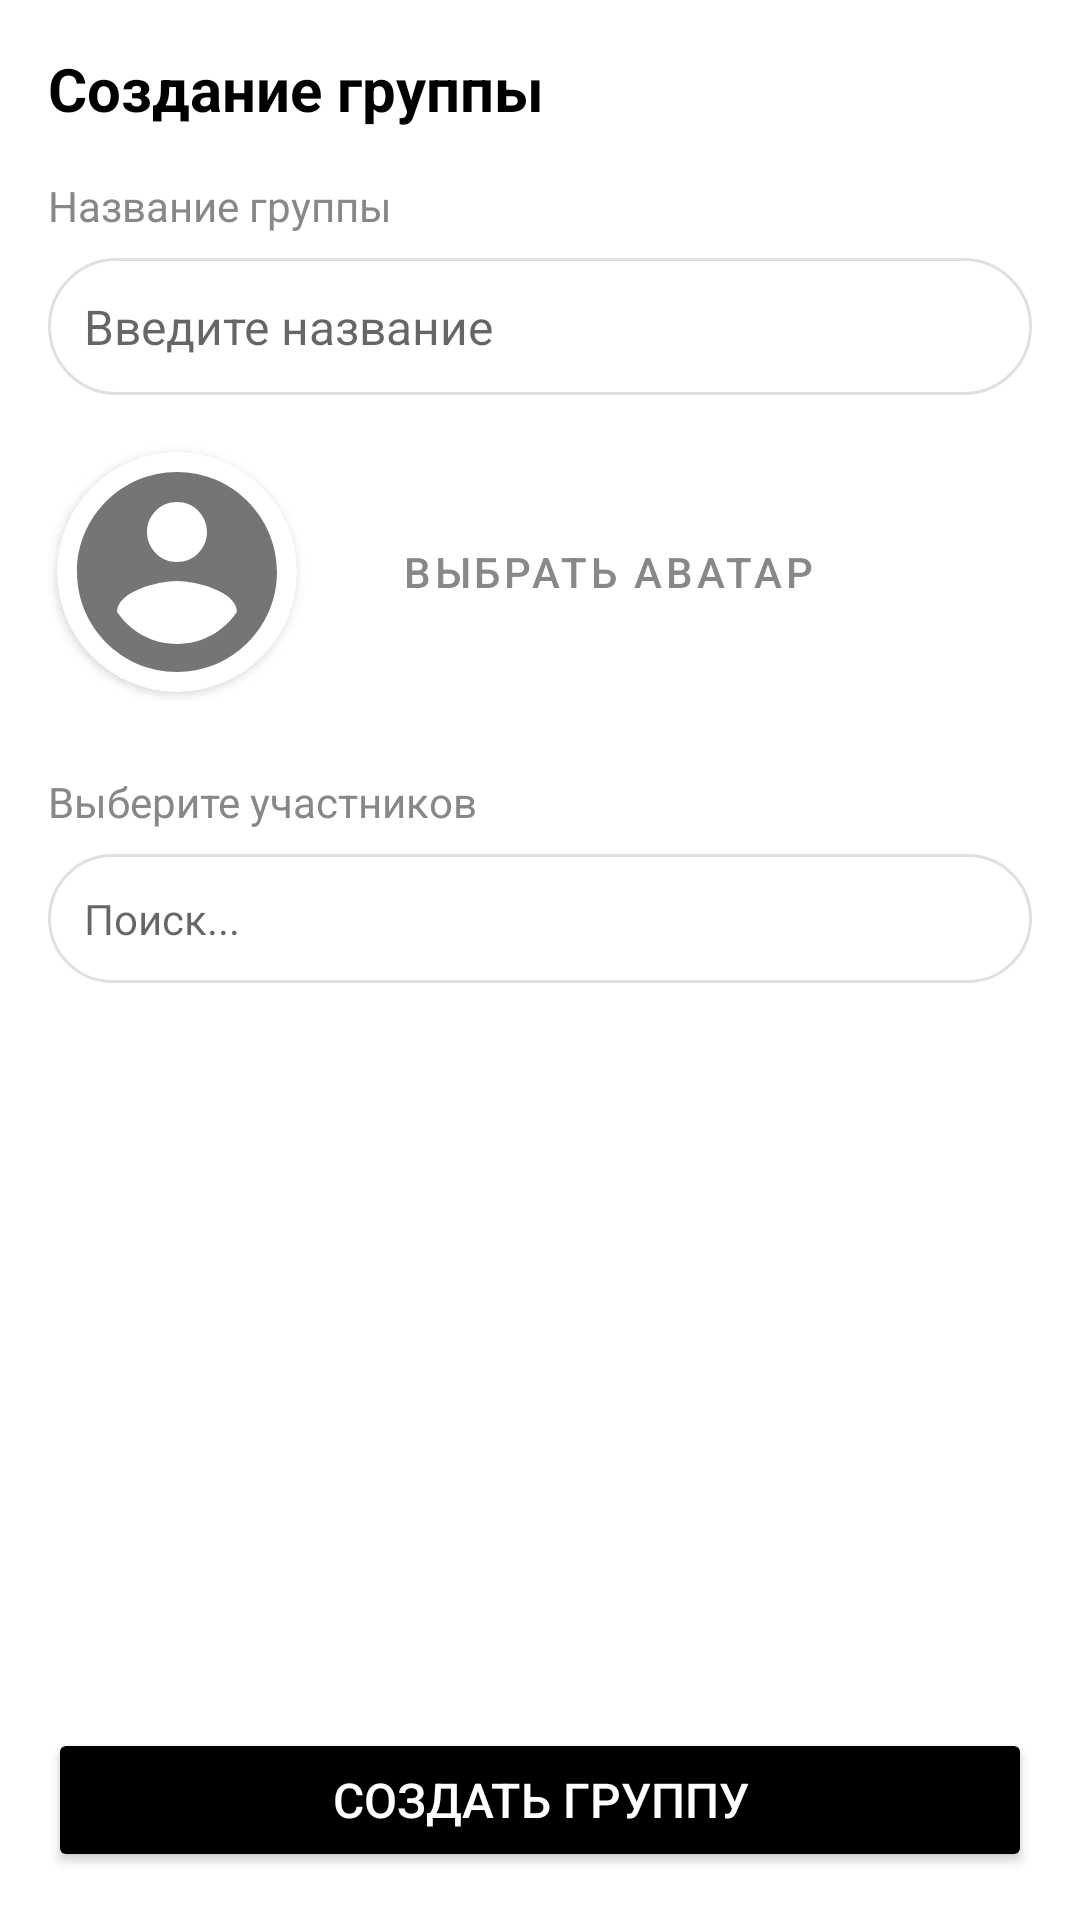

Write the Android layout XML for this screen, with the resource values it uses.
<!-- AndroidManifest.xml: activity theme Theme.MyTelegram.NoActionBar -->
<!-- res/layout/activity_create_group.xml -->
<?xml version="1.0" encoding="utf-8"?>
<LinearLayout xmlns:android="http://schemas.android.com/apk/res/android"
    xmlns:app="http://schemas.android.com/apk/res-auto"
    android:orientation="vertical"
    android:layout_width="match_parent"
    android:layout_height="match_parent"
    android:padding="16dp"
    android:background="@color/white">

    
    <TextView
        android:text="Создание группы"
        android:textSize="20sp"
        android:textStyle="bold"
        android:layout_width="match_parent"
        android:layout_height="wrap_content"
        android:layout_marginBottom="16dp"
        android:textColor="@color/black"/>

    
    <TextView
        android:text="Название группы"
        android:textSize="14sp"
        android:layout_width="match_parent"
        android:layout_height="wrap_content"
        android:layout_marginBottom="8dp"
        android:textColor="@color/gray"/>

    <EditText
        android:id="@+id/groupNameEditText"
        android:layout_width="match_parent"
        android:layout_height="wrap_content"
        android:hint="Введите название"
        android:padding="12dp"
        android:background="@drawable/edit_text_background"
        android:textSize="16sp"
        android:maxLines="2"
        android:inputType="textCapSentences"/>

    
    <LinearLayout
        android:orientation="horizontal"
        android:gravity="center_vertical"
        android:layout_marginTop="16dp"
        android:layout_width="match_parent"
        android:layout_height="wrap_content">

        <androidx.cardview.widget.CardView
            android:layout_width="80dp"
            android:layout_height="80dp"
            app:cardCornerRadius="40dp"
            app:cardElevation="2dp"
            android:layout_margin="3dp">

            <ImageView
                android:id="@+id/groupAvatarPreview"
                android:layout_width="match_parent"
                android:layout_height="match_parent"
                android:scaleType="centerCrop"
                android:src="@drawable/ic_person" />

        </androidx.cardview.widget.CardView>

        <Button
            android:id="@+id/pickAvatarButton"
            android:text="Выбрать аватар"
            android:layout_marginStart="16dp"
            android:layout_width="wrap_content"
            android:layout_height="wrap_content"
            style="@style/Widget.MaterialComponents.Button.OutlinedButton"/>
    </LinearLayout>

    
    <TextView
        android:text="Выберите участников"
        android:layout_marginTop="24dp"
        android:layout_marginBottom="8dp"
        android:textSize="14sp"
        android:layout_width="match_parent"
        android:layout_height="wrap_content"
        android:textColor="@color/gray"/>

    
    <EditText
        android:id="@+id/searchUsersEditText"
        android:layout_width="match_parent"
        android:layout_height="wrap_content"
        android:hint="Поиск..."
        android:padding="12dp"
        android:layout_marginBottom="8dp"
        android:background="@drawable/edit_text_background"
        android:textSize="14sp"
        android:inputType="text"/>

    
    <ProgressBar
        android:id="@+id/progressBar"
        android:layout_width="wrap_content"
        android:layout_height="wrap_content"
        android:layout_gravity="center"
        android:layout_marginTop="16dp"
        android:visibility="gone"/>

    
    <androidx.recyclerview.widget.RecyclerView
        android:id="@+id/usersRecyclerView"
        android:layout_width="match_parent"
        android:layout_height="0dp"
        android:layout_weight="1"
        android:layout_marginTop="8dp"
        android:clipToPadding="false"
        android:paddingBottom="8dp"/>

    
    <Button
        android:id="@+id/createButton"
        android:text="Создать группу"
        android:layout_width="match_parent"
        android:layout_height="wrap_content"
        android:layout_marginTop="16dp"
        android:padding="12dp"
        android:textSize="16sp"
        android:textColor="@color/white"
        android:backgroundTint="@color/black"/>

</LinearLayout>
<!-- resources referenced by this layout -->
<resources>
  <color name="black">#FF000000</color>
  <color name="gray">#FF888888</color>
  <color name="white">#FFFFFFFF</color>
  <!-- drawable edit_text_background (drawable) -->
  <?xml version="1.0" encoding="utf-8"?>
  <shape xmlns:android="http://schemas.android.com/apk/res/android"
      android:shape="rectangle">
  
      
      <solid android:color="#FFFFFF" />
  
      
      <stroke
          android:width="1dp"
          android:color="#E0E0E0" />
  
      
      <corners android:radius="25dp" />
  
      
      <padding
          android:left="8dp"
          android:top="8dp"
          android:right="8dp"
          android:bottom="8dp" />
  
  </shape>
  <!-- drawable ic_person (drawable) -->
  <?xml version="1.0" encoding="utf-8"?>
  <vector xmlns:android="http://schemas.android.com/apk/res/android"
      android:width="24dp"
      android:height="24dp"
      android:viewportWidth="24"
      android:viewportHeight="24"
      android:tint="#757575">
      <path
          android:fillColor="@android:color/white"
          android:pathData="M12,2C6.48,2 2,6.48 2,12s4.48,10 10,10 10,-4.48 10,-10S17.52,2 12,2zM12,5c1.66,0 3,1.34 3,3s-1.34,3 -3,3 -3,-1.34 -3,-3 1.34,-3 3,-3zM12,19.2c-2.5,0 -4.71,-1.28 -6,-3.22 0.03,-1.99 4,-3.08 6,-3.08 1.99,0 5.97,1.09 6,3.08 -1.29,1.94 -3.5,3.22 -6,3.22z"/>
  </vector>
  <style name="Theme.MyTelegram.NoActionBar">
          <item name="windowActionBar">false</item>
          <item name="windowNoTitle">true</item>
      </style>
</resources>
